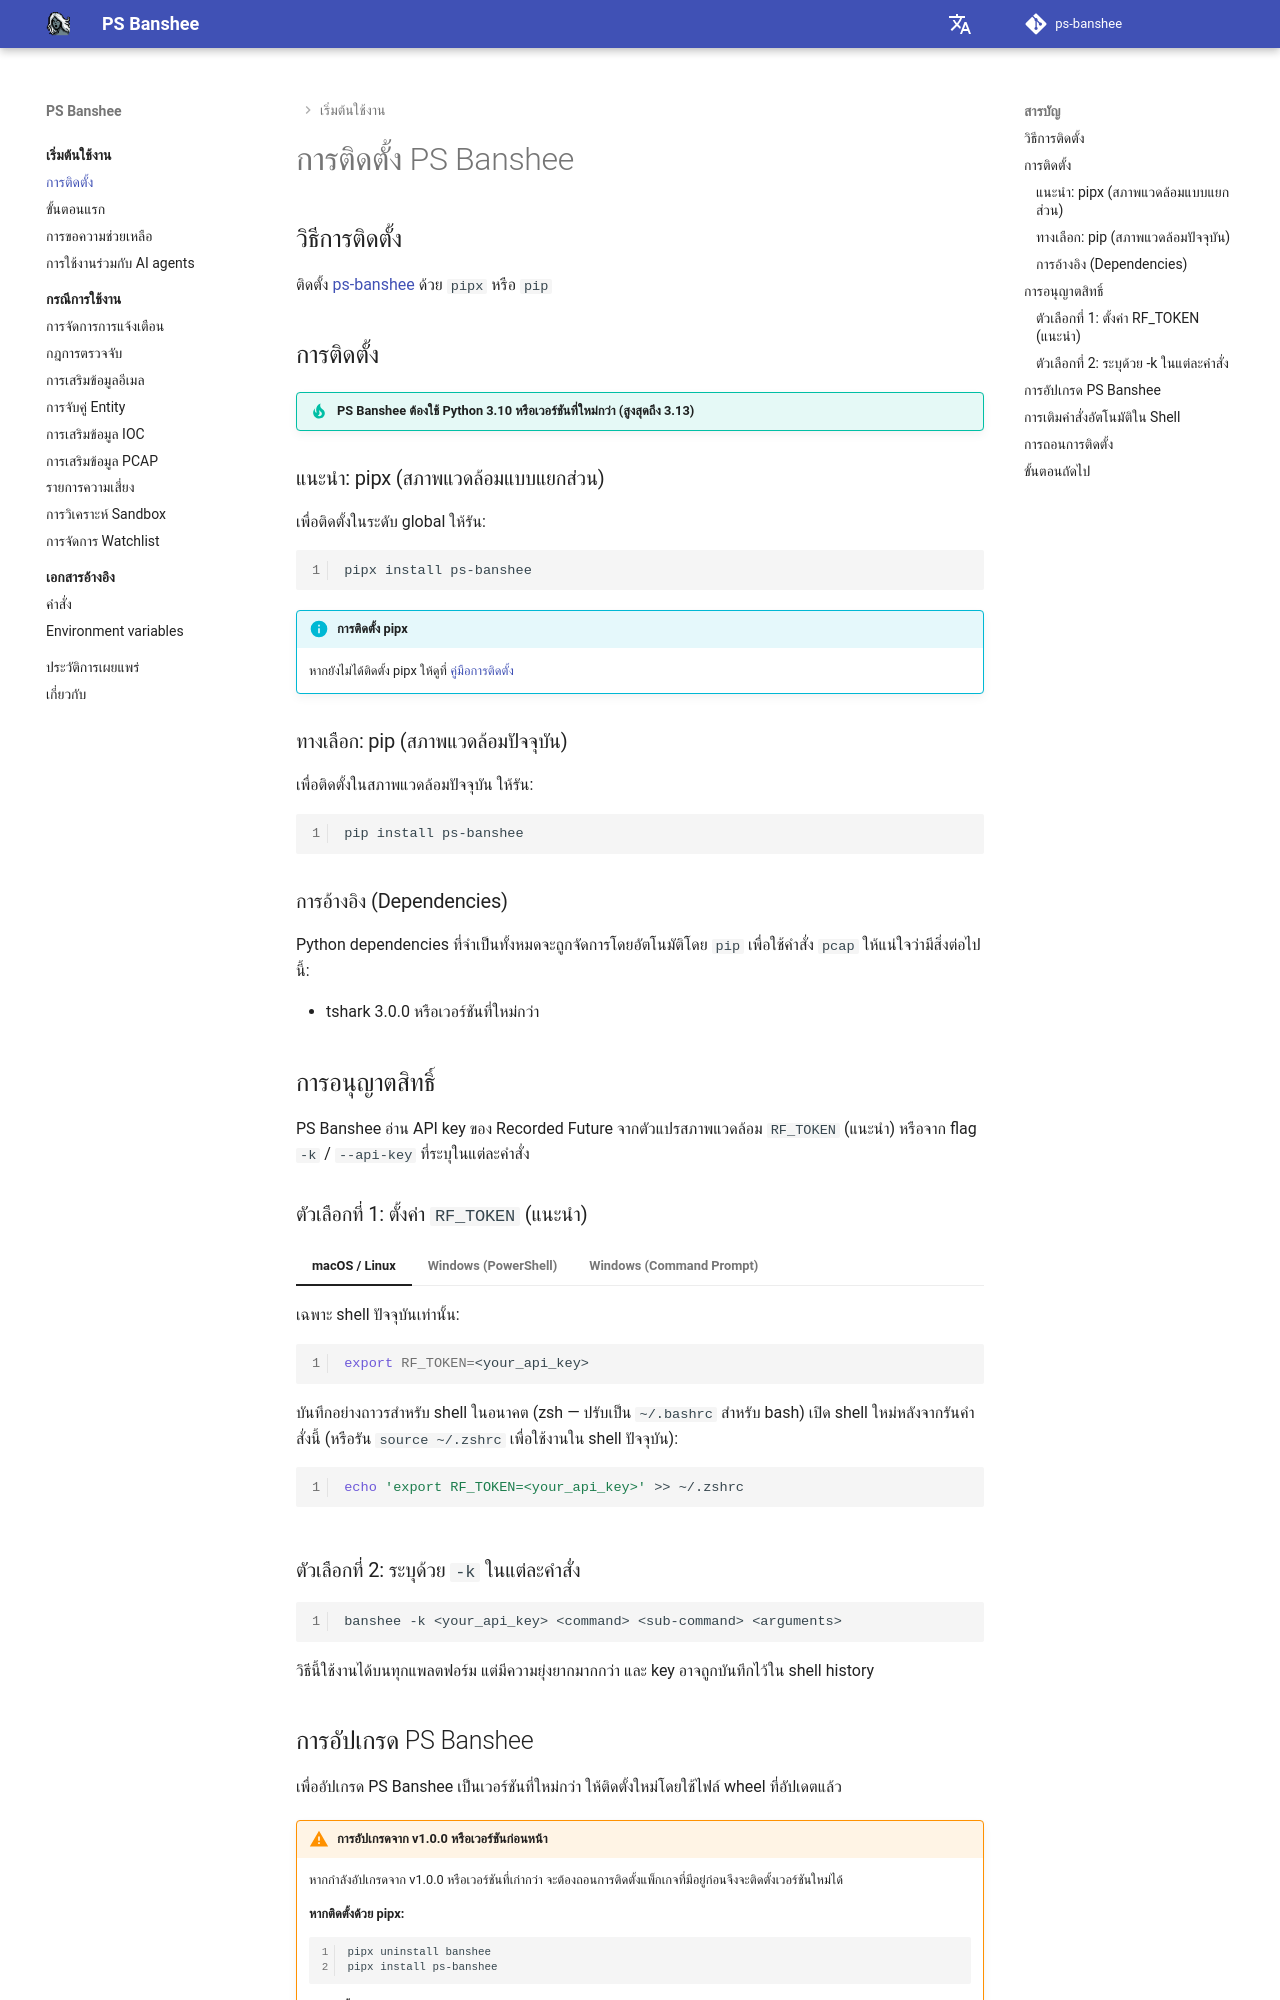

repository: RecordedFuture-ProfessionalServices/ps-banshee · page: th/getting-started/installation/index.html · generator: mkdocs

# การติดตั้ง PS Banshee

## วิธีการติดตั้ง

ติดตั้ง [ps-banshee](https://pypi.org/project/ps-banshee/) ด้วย `pipx` หรือ `pip`

## การติดตั้ง

!!! tip "PS Banshee ต้องใช้ Python 3.10 หรือเวอร์ชันที่ใหม่กว่า (สูงสุดถึง 3.13)"

### แนะนำ: pipx (สภาพแวดล้อมแบบแยกส่วน)
เพื่อติดตั้งในระดับ global ให้รัน:

```bash
pipx install ps-banshee
```


!!! info "การติดตั้ง pipx"
    หากยังไม่ได้ติดตั้ง pipx ให้ดูที่ [คู่มือการติดตั้ง](https://github.com/pypa/pipx?tab=readme-ov-file#install-pipx)


### ทางเลือก: pip (สภาพแวดล้อมปัจจุบัน)
เพื่อติดตั้งในสภาพแวดล้อมปัจจุบัน ให้รัน:
```bash
pip install ps-banshee
```


### การอ้างอิง (Dependencies)

Python dependencies ที่จำเป็นทั้งหมดจะถูกจัดการโดยอัตโนมัติโดย `pip`
เพื่อใช้คำสั่ง `pcap` ให้แน่ใจว่ามีสิ่งต่อไปนี้:

- tshark 3.0.0 หรือเวอร์ชันที่ใหม่กว่า



## การอนุญาตสิทธิ์

PS Banshee อ่าน API key ของ Recorded Future จากตัวแปรสภาพแวดล้อม `RF_TOKEN` (แนะนำ) หรือจาก flag `-k` / `--api-key` ที่ระบุในแต่ละคำสั่ง

### ตัวเลือกที่ 1: ตั้งค่า `RF_TOKEN` (แนะนำ)

=== "macOS / Linux"

    เฉพาะ shell ปัจจุบันเท่านั้น:

    ```bash
    export RF_TOKEN=<your_api_key>
    ```

    บันทึกอย่างถาวรสำหรับ shell ในอนาคต (zsh — ปรับเป็น `~/.bashrc` สำหรับ bash) เปิด shell ใหม่หลังจากรันคำสั่งนี้ (หรือรัน `source ~/.zshrc` เพื่อใช้งานใน shell ปัจจุบัน):

    ```bash
    echo 'export RF_TOKEN=<your_api_key>' >> ~/.zshrc
    ```

=== "Windows (PowerShell)"

    เฉพาะ session ปัจจุบันเท่านั้น:

    ```powershell
    $env:RF_TOKEN = '<your_api_key>'
    ```

    บันทึกอย่างถาวรสำหรับ session ในอนาคต (เปิด PowerShell ใหม่หลังจากรันคำสั่งนี้):

    ```powershell
    setx RF_TOKEN <your_api_key>
    ```

=== "Windows (Command Prompt)"

    เฉพาะ session ปัจจุบันเท่านั้น:

    ```cmd
    set RF_TOKEN=<your_api_key>
    ```

    บันทึกอย่างถาวรสำหรับ session ในอนาคต (เปิด Command Prompt ใหม่หลังจากรันคำสั่งนี้):

    ```cmd
    setx RF_TOKEN <your_api_key>
    ```

### ตัวเลือกที่ 2: ระบุด้วย `-k` ในแต่ละคำสั่ง

```bash
banshee -k <your_api_key> <command> <sub-command> <arguments>
```

วิธีนี้ใช้งานได้บนทุกแพลตฟอร์ม แต่มีความยุ่งยากมากกว่า และ key อาจถูกบันทึกไว้ใน shell history
